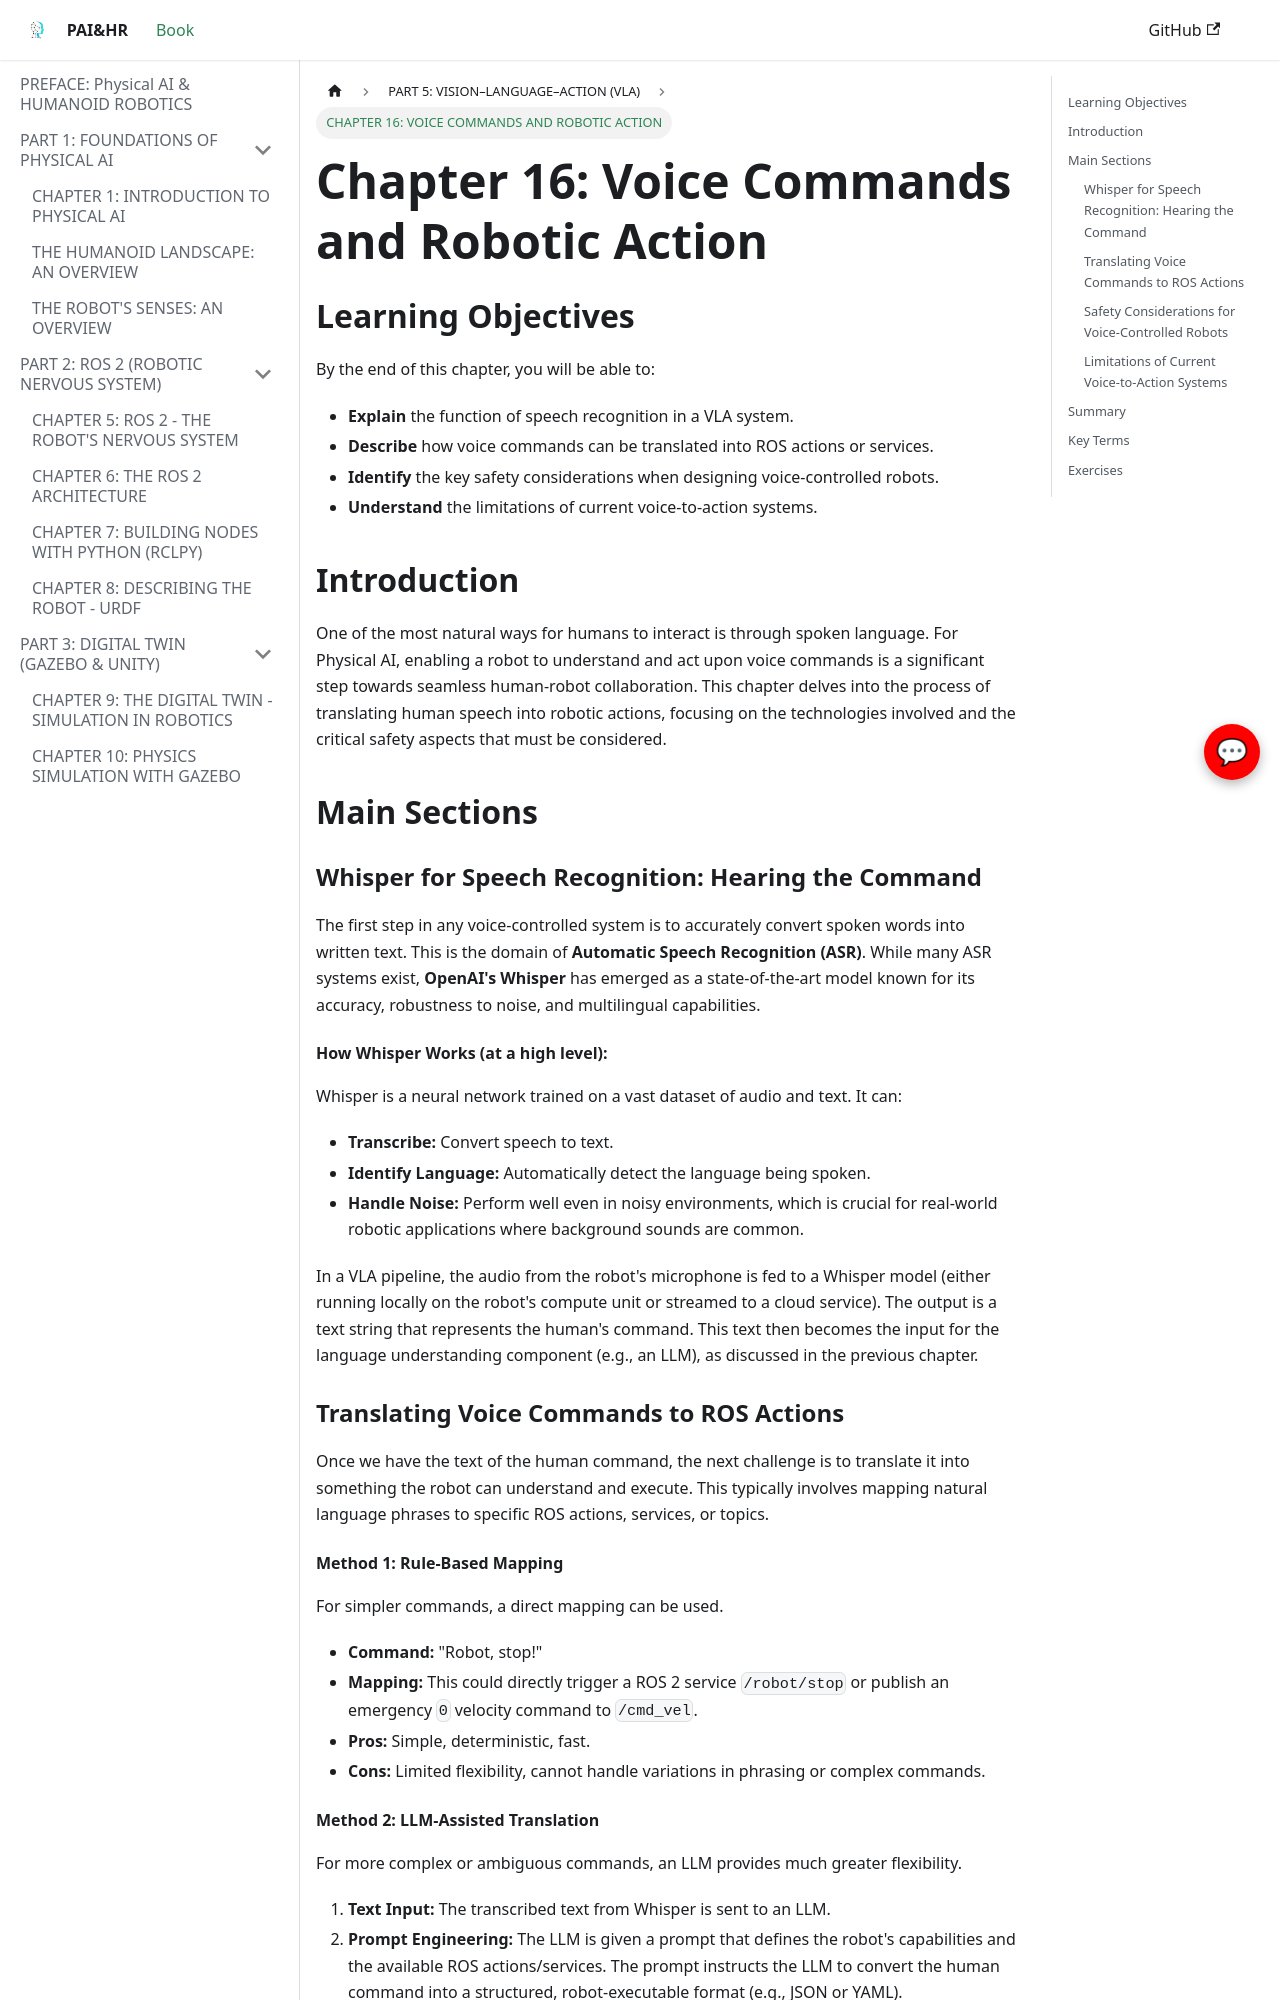

repository: sngraphics12/Robotics-book · page: part-5-vla/voice-to-action/index.html · generator: docusaurus

---
title: "Chapter 16: Voice Commands and Robotic Action"
sidebar_label: "CHAPTER 16: VOICE COMMANDS AND ROBOTIC ACTION"
---

# Chapter 16: Voice Commands and Robotic Action

## Learning Objectives

By the end of this chapter, you will be able to:
-   **Explain** the function of speech recognition in a VLA system.
-   **Describe** how voice commands can be translated into ROS actions or services.
-   **Identify** the key safety considerations when designing voice-controlled robots.
-   **Understand** the limitations of current voice-to-action systems.

## Introduction

One of the most natural ways for humans to interact is through spoken language. For Physical AI, enabling a robot to understand and act upon voice commands is a significant step towards seamless human-robot collaboration. This chapter delves into the process of translating human speech into robotic actions, focusing on the technologies involved and the critical safety aspects that must be considered.

## Main Sections

### Whisper for Speech Recognition: Hearing the Command

The first step in any voice-controlled system is to accurately convert spoken words into written text. This is the domain of **Automatic Speech Recognition (ASR)**. While many ASR systems exist, **OpenAI's Whisper** has emerged as a state-of-the-art model known for its accuracy, robustness to noise, and multilingual capabilities.

#### How Whisper Works (at a high level):
Whisper is a neural network trained on a vast dataset of audio and text. It can:
-   **Transcribe:** Convert speech to text.
-   **Identify Language:** Automatically detect the language being spoken.
-   **Handle Noise:** Perform well even in noisy environments, which is crucial for real-world robotic applications where background sounds are common.

In a VLA pipeline, the audio from the robot's microphone is fed to a Whisper model (either running locally on the robot's compute unit or streamed to a cloud service). The output is a text string that represents the human's command. This text then becomes the input for the language understanding component (e.g., an LLM), as discussed in the previous chapter.

### Translating Voice Commands to ROS Actions

Once we have the text of the human command, the next challenge is to translate it into something the robot can understand and execute. This typically involves mapping natural language phrases to specific ROS actions, services, or topics.

#### Method 1: Rule-Based Mapping
For simpler commands, a direct mapping can be used.
-   **Command:** "Robot, stop!"
-   **Mapping:** This could directly trigger a ROS 2 service `/robot/stop` or publish an emergency `0` velocity command to `/cmd_vel`.
-   **Pros:** Simple, deterministic, fast.
-   **Cons:** Limited flexibility, cannot handle variations in phrasing or complex commands.
